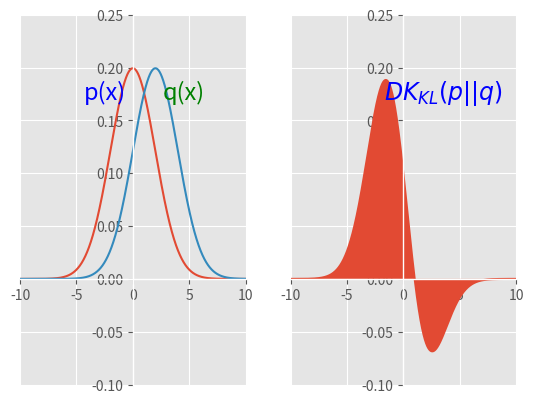

Generate this figure with matplotlib:
import matplotlib.pyplot as plt
import numpy as np

plt.style.use('ggplot')

from scipy.stats import norm
from scipy.integrate import quad

p  = lambda x : norm.pdf(x, 0, 2)
q  = lambda x : norm.pdf(x, 2, 2)
kl = lambda x : p(x) * np.log(p(x) / q(x))

range = np.arange(-10, 10, 0.001)

KL_int = quad(kl, -10, 10)
print("KL : ", KL_int)

# ============================ first plot
fig = plt.figure()
ax = fig.add_subplot(1, 2, 1)
ax.grid(True)
ax.spines['left'].set_position('zero')
ax.spines['right'].set_color('none')
ax.spines['bottom'].set_position('zero')
ax.spines['top'].set_color('none')
ax.set_xlim(-10, 10)
ax.set_ylim(-0.1, 0.25)
#
ax.text(-2.5, 0.17, 'p(x)', horizontalalignment='center',fontsize=17,color='b')
ax.text(4.5, 0.17, 'q(x)', horizontalalignment='center',fontsize=17,color='g')

plt.plot(range, p(range))
plt.plot(range, q(range))
# ============================ Second Plot
ax = fig.add_subplot(1,2,2)
ax.grid(True)
ax.spines['left'].set_position('zero')
ax.spines['right'].set_color('none')
ax.spines['bottom'].set_position('zero')
ax.spines['top'].set_color('none')
ax.set_xlim(-10,10)
ax.set_ylim(-0.1,0.25)

ax.text(3.5, 0.17, r'$DK_{KL}(p||q)$', horizontalalignment='center',fontsize=17,color='b')

ax.plot(range, kl(range))

ax.fill_between(range, 0, kl(range))

plt.savefig('KullbackLeibler.png',bbox_inches='tight')
plt.show()